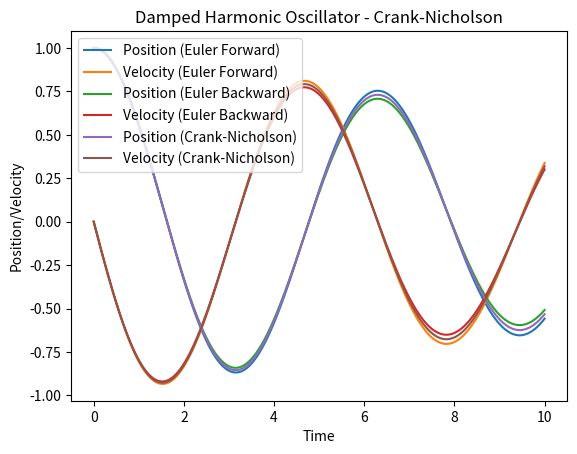
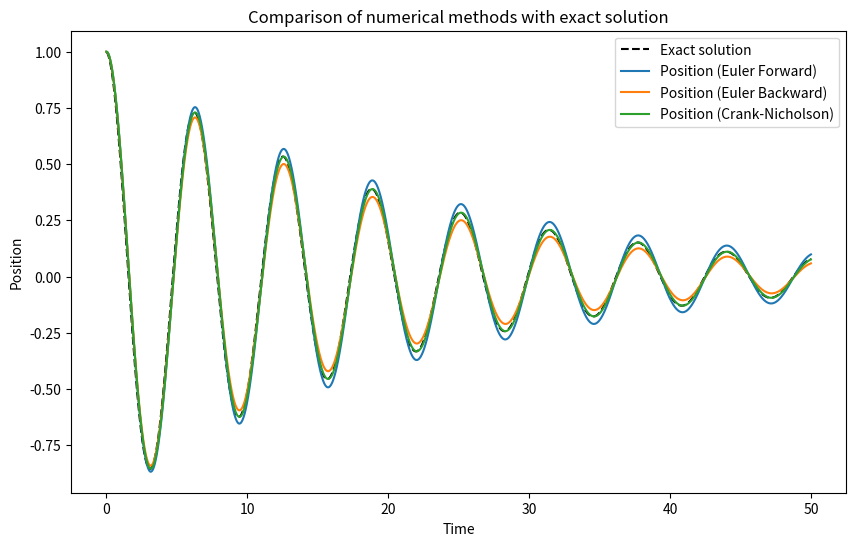
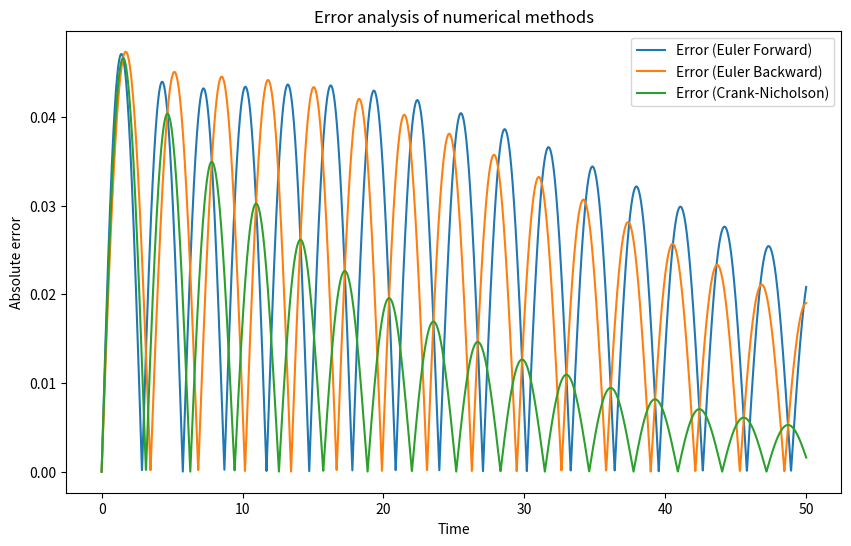
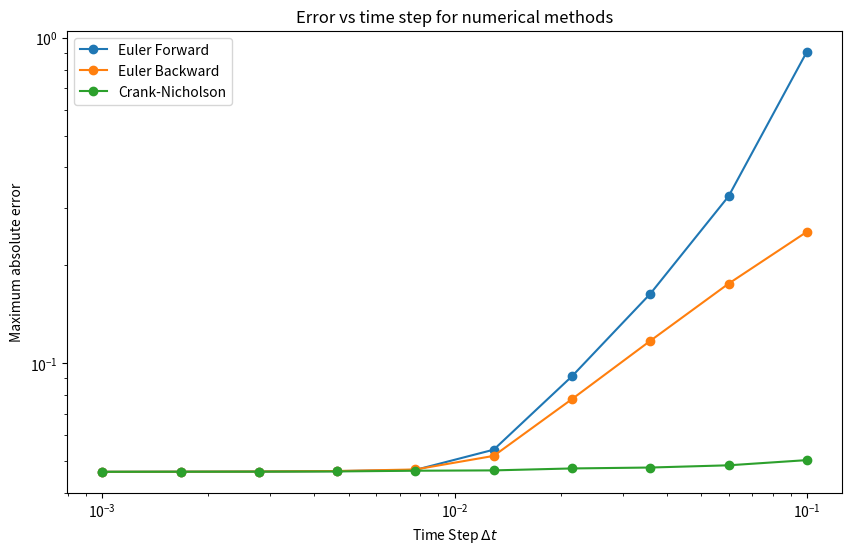

These charts were generated, in order, by the following Python code:
import numpy as np
import matplotlib.pyplot as plt

# Define parameters
omega = 1.0  # Natural frequency
alpha = 0.1  # Damping coefficient
dt = 0.01  # Time step size
t_max = 10  # Maximum time
n_steps = int(t_max / dt)  # Number of time steps

# Initialize arrays for time, position, and velocity
t = np.linspace(0, t_max, n_steps)
x = np.zeros(n_steps)
v = np.zeros(n_steps)

# Initial conditions
x[0] = 1.0  # Initial position
v[0] = 0.0  # Initial velocity

# Euler Forward method
for i in range(n_steps - 1):
    x[i+1] = x[i] + dt*v[i]
    v[i+1] = v[i] + dt*(-omega**2*x[i] - alpha*v[i])

# Plot the results
plt.plot(t, x, label='Position (Euler Forward)')
plt.plot(t, v, label='Velocity (Euler Forward)')
plt.xlabel('Time')
plt.ylabel('Position/Velocity')
plt.title('Damped Harmonic Oscillator - Euler Forward')
plt.legend()
plt.show()


import numpy as np
import matplotlib.pyplot as plt

# Define function to solve system of equations for implicit method
def euler_backward_step(x, v, dt, omega, alpha):
    A = np.array([[1, -dt],
                  [dt*omega**2, 1 + dt*alpha]])
    b = np.array([x, v])
    return np.linalg.solve(A, b)

# Define parameters
omega = 1.0  # Natural frequency
alpha = 0.1  # Damping coefficient
dt = 0.01  # Time step size
t_max = 10  # Maximum time
n_steps = int(t_max/dt)  # Number of time steps

# Initialize arrays for time, position, and velocity
t = np.linspace(0, t_max, n_steps)
x = np.zeros(n_steps)
v = np.zeros(n_steps)

# Initial conditions
x[0] = 1.0  # Initial position
v[0] = 0.0  # Initial velocity

# Euler Backward method
for i in range(n_steps - 1):
    x[i+1], v[i+1] = euler_backward_step(x[i], v[i], dt, omega, alpha)

# Plot the results
plt.plot(t, x, label='Position (Euler Backward)')
plt.plot(t, v, label='Velocity (Euler Backward)')
plt.xlabel('Time')
plt.ylabel('Position/Velocity')
plt.title('Damped Harmonic Oscillator - Euler Backward')
plt.legend()
plt.show()

import numpy as np
import matplotlib.pyplot as plt

# Define parameters
omega = 1.0  # Natural frequency
alpha = 0.1  # Damping coefficient
dt = 0.01  # Time step size
t_max = 10  # Maximum time
n_steps = int(t_max / dt)  # Number of time steps

# Initialize arrays for time, position, and velocity
t = np.linspace(0, t_max, n_steps)
x = np.zeros(n_steps)
v = np.zeros(n_steps)

# Initial conditions
x[0] = 1.0  # Initial position
v[0] = 0.0  # Initial velocity

# Crank-Nicholson method
for i in range(n_steps - 1):
    # Set up the linear system to solve for x_{n+1} and v_{n+1}
    A = np.array([[1, -0.5*dt],
                  [0.5*dt*omega**2, 1 + 0.5*dt*alpha]])
    b = np.array([x[i] + 0.5*dt*v[i],
                  v[i] + 0.5*dt*(-omega**2*x[i] - alpha*v[i])])
    x[i+1], v[i+1] = np.linalg.solve(A, b)

# Plot the results
plt.plot(t, x, label='Position (Crank-Nicholson)')
plt.plot(t, v, label='Velocity (Crank-Nicholson)')
plt.xlabel('Time')
plt.ylabel('Position/Velocity')
plt.title('Damped Harmonic Oscillator - Crank-Nicholson')
plt.legend()
plt.show()

import numpy as np
import matplotlib.pyplot as plt

# Define the Euler Forward function
def euler_forward(n_steps, dt, omega, alpha, x0, v0):
    x = np.zeros(n_steps)
    v = np.zeros(n_steps)
    x[0] = x0
    v[0] = v0
    for i in range(n_steps - 1):
        x[i+1] = x[i] + dt*v[i]
        v[i+1] = v[i] + dt*(-omega**2*x[i] - alpha*v[i])
    return x, v

# Define the Euler Backward function
def euler_backward(n_steps, dt, omega, alpha, x0, v0):
    x = np.zeros(n_steps)
    v = np.zeros(n_steps)
    x[0] = x0
    v[0] = v0
    for i in range(n_steps - 1):
        A = np.array([[1, -dt],
                      [dt*omega**2, 1 + dt*alpha]])
        b = np.array([x[i], v[i]])
        x[i+1], v[i+1] = np.linalg.solve(A, b)
    return x, v

# Define the Crank-Nicholson function
def crank_nicholson(n_steps, dt, omega, alpha, x0, v0):
    x = np.zeros(n_steps)
    v = np.zeros(n_steps)
    x[0] = x0
    v[0] = v0
    for i in range(n_steps - 1):
        A = np.array([[1, -0.5*dt],
                      [0.5*dt*omega**2, 1 + 0.5*dt*alpha]])
        b = np.array([x[i] + 0.5*dt*v[i],
                      v[i] + 0.5*dt*(-omega**2*x[i] - alpha*v[i])])
        x[i+1], v[i+1] = np.linalg.solve(A, b)
    return x, v

# Exact solution for the damped harmonic oscillator
def exact_solution(t, omega, alpha):
    omega_d = np.sqrt(omega**2 - (alpha/2)**2)
    return np.exp(-alpha*t/2)*np.cos(omega_d*t)

# Parameters
omega = 1.0  # Natural frequency
alpha = 0.1  # Damping coefficient
dt = 0.01  # Time step size
t_max = 50  # Maximum time
n_steps = int(t_max/dt)  # Number of time steps
x0, v0 = 1.0, 0.0  # Initial conditions

# Solve using each method
t = np.linspace(0, t_max, n_steps)
x_euler_f, v_euler_f = euler_forward(n_steps, dt, omega, alpha, x0, v0)
x_euler_b, v_euler_b = euler_backward(n_steps, dt, omega, alpha, x0, v0)
x_crank_n, v_crank_n = crank_nicholson(n_steps, dt, omega, alpha, x0, v0)

# Exact solution
x_exact = exact_solution(t, omega, alpha)

# Plot comparison of the numerical methods with the exact solution
plt.figure(figsize=(10, 6))
plt.plot(t, x_exact, label='Exact solution', color='black', linestyle='--')
plt.plot(t, x_euler_f, label='Position (Euler Forward)')
plt.plot(t, x_euler_b, label='Position (Euler Backward)')
plt.plot(t, x_crank_n, label='Position (Crank-Nicholson)')
plt.xlabel('Time')
plt.ylabel('Position')
plt.title('Comparison of numerical methods with exact solution')
plt.legend()
plt.show()

# Function to calculate absolute error between numerical and exact solutions
def calculate_error(numerical_solution, exact_solution):
    return np.abs(numerical_solution - exact_solution)

# Calculate errors for each method
error_euler_f = calculate_error(x_euler_f, x_exact)
error_euler_b = calculate_error(x_euler_b, x_exact)
error_crank_n = calculate_error(x_crank_n, x_exact)

# Plot errors
plt.figure(figsize=(10, 6))
plt.plot(t, error_euler_f, label='Error (Euler Forward)')
plt.plot(t, error_euler_b, label='Error (Euler Backward)')
plt.plot(t, error_crank_n, label='Error (Crank-Nicholson)')
plt.xlabel('Time')
plt.ylabel('Absolute error')
plt.title('Error analysis of numerical methods')
plt.legend()
plt.show()

# Function to study error vs time step
def study_error_vs_timestep(omega, alpha, x0, v0, t_max, timesteps):
    max_errors_f = []
    max_errors_b = []
    max_errors_cn = []
    
    for dt in timesteps:
        n_steps = int(t_max/dt)
        t = np.linspace(0, t_max, n_steps)
        x_exact = exact_solution(t, omega, alpha)
        
        x_f, _ = euler_forward(n_steps, dt, omega, alpha, x0, v0)
        x_b, _ = euler_backward(n_steps, dt, omega, alpha, x0, v0)
        x_cn, _ = crank_nicholson(n_steps, dt, omega, alpha, x0, v0)
        
        max_errors_f.append(np.max(calculate_error(x_f, x_exact)))
        max_errors_b.append(np.max(calculate_error(x_b, x_exact)))
        max_errors_cn.append(np.max(calculate_error(x_cn, x_exact)))
    
    return max_errors_f, max_errors_b, max_errors_cn

# Different time steps to study
timesteps = np.logspace(-3, -1, 10)

# Study the error vs. time step
max_errors_f, max_errors_b, max_errors_cn = study_error_vs_timestep(omega, alpha, x0, v0, t_max, timesteps)

# Plot error vs. time step
plt.figure(figsize=(10, 6))
plt.loglog(timesteps, max_errors_f, label='Euler Forward', marker='o')
plt.loglog(timesteps, max_errors_b, label='Euler Backward', marker='o')
plt.loglog(timesteps, max_errors_cn, label='Crank-Nicholson', marker='o')
plt.xlabel(f'Time Step $\Delta t$')
plt.ylabel('Maximum absolute error')
plt.title('Error vs time step for numerical methods')
plt.legend()
plt.show()
